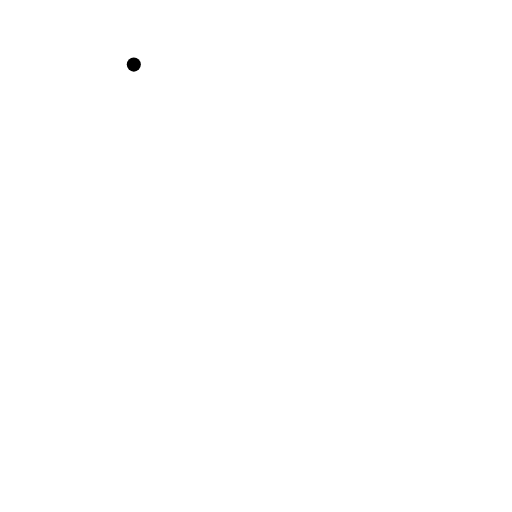
t = 0.00 s
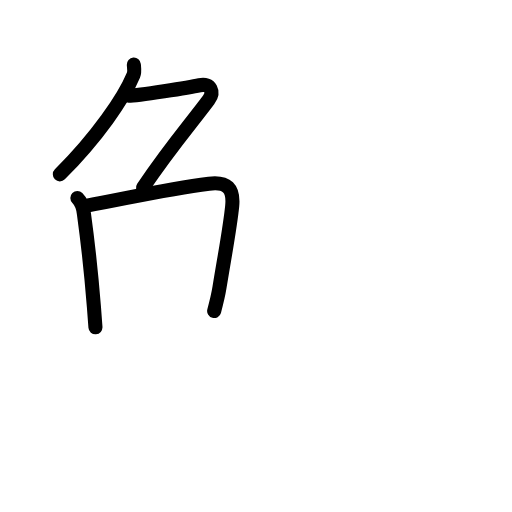
t = 3.81 s
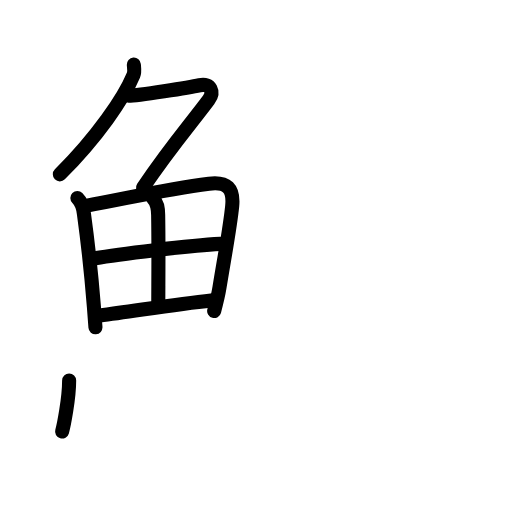
t = 7.75 s
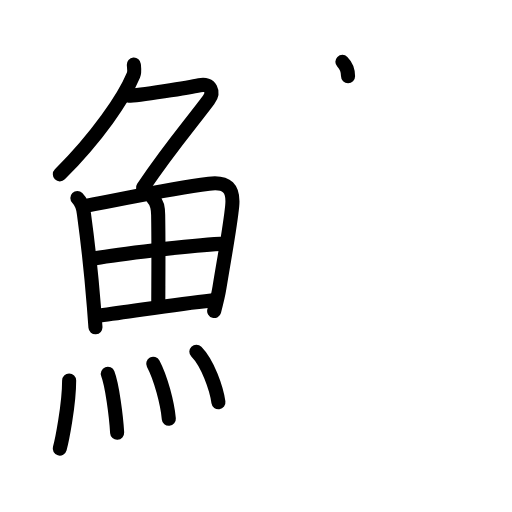
t = 11.38 s
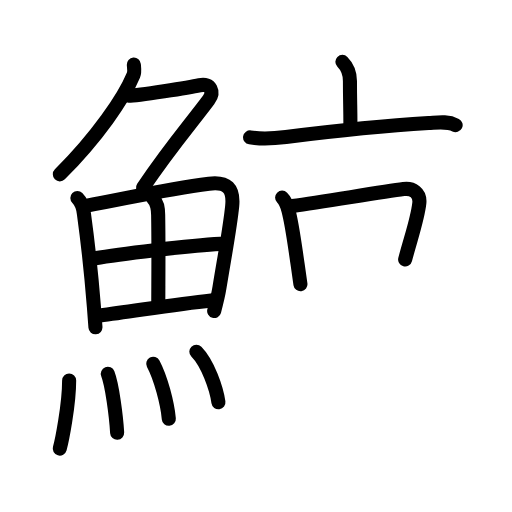
t = 14.92 s
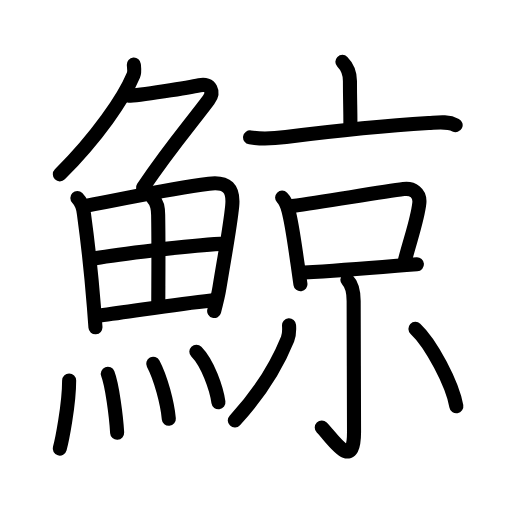
t = 19.00 s

The animated SVG that drew these frames (rendered in a browser with its animation timeline set to each time). Animation: 57 SMIL elements (animate=57); one cycle of 19.00 s.

<?xml version="1.0" encoding="UTF-8"?>
<!--
AniKanjiVG is licensed by CC-BY-SA Paul C. Sommerhoff (https://bitbucket.org/sommerhoff/anikanjivg).
AniKanjiVG uses KanjiVG which is licensed by CC-BY-SA Ulrich Apel (http://kanjivg.tagaini.net).
See also http://creativecommons.org/licenses/by-sa/3.0/
-->
<svg xmlns:kvg='http://kanjivg.tagaini.net' xmlns='http://www.w3.org/2000/svg' width='109' height='109' viewBox='0 0 109 109' style='fill:none;stroke:#000000;stroke-width:3;stroke-linecap:round;stroke-linejoin:round;' id="kvg:kanji_09be8"><g id="kvg:09be8" kvg:element="鯨"><g id="kvg:09be8-g1" kvg:element="魚" kvg:position="left" kvg:radical="general"><g id="kvg:09be8-g2" kvg:element="𠂊𠂊𠂊𠂊𠂊𠂊𠂊𠂊𠔉𠔉𠂊𠂊𠂊𠂊𤇾𠂊𠔉𠂊𠂊𠂊𠂤𠂊𠂊𠂊𦥯𦥑𠂊𦥑𠂊𠂊𠔉𠔉𠂊𠂊𠂊𠂊𠂊𠂊𠂊𠂊𠂊𠂊𦥑𦥑𠂊𠂊𠂊𠂊𠬝𠂊𤇾𠂊𤇾𠂊𠂊𠂊𠂊𦥑𦥑𠂊𠂊𠂢𠂢𠂊𠂊𦥑𠂊𦰩𠂊𠂊𠂊𠂊𤇾𦥑𠂊𠂊𠂊𠂊𠂊𠂊𠂊𦥑𠂊𠂊𠂊𠂊𠂊𠂊𠂊𠂊𠂊𠂊𠂊𠂢𠂢𦥑𠂊𦥑𦥑𦥑𦥑𦥑𦥑𠂊𠂊𠂊𠂊𠂊𦥑𠂊𠂊𠂊𠂊𤇾𠂊𠂊𠂊𠂊𦥑𦥯𦥑𠂊𠂊𠂊𠂊𠂊𠂊𠂊𠂊𠂊𠂊𠂊𠂊𠂊𦥑𦰌𠂊𦥑𠂊𠂊𠂊𠂊𠂊𠂊𠂊𠂊𠂤𠂤𠂊𠂊𦥑𦥑𠂊𠂤𠂊𠂊𠂊𩙿𠂊𠂊𠂊𠂊𠂊𠂊𠂊𠂊𠂊𠂊𠂊𠂊𠂊𠂊𠂊𠂊𠂊𠂊𠂊𠂊𠂊𠂊𠂊𠂊𠂊𠂊𠂊𠂊𠂊𠂊𠂊𠂊𠂊𠂊𠂊𠂊𠂊" kvg:variant="true" kvg:original="勹" kvg:position="top"><path id="kvg:09be8-s1" kvg:type="㇒" d="M28.49,13.75c0.04,0.56,0.23,1.5-0.08,2.26c-2.02,4.87-7.78,13.24-15.67,21.11"><animate attributeName="d" begin="0.0s" dur="0.5s" from="M28.49,13.75C28.49,13.75,28.49,13.75,28.49,13.75" to="M28.49,13.75c0.04,0.56,0.23,1.5-0.08,2.26" />
<animate attributeName="d" begin="0.5s" dur="0.5s" from="M28.49,13.75c0.04,0.56,0.23,1.5-0.08,2.26c0,0,0,0,0,0,0" to="M28.49,13.75c0.04,0.56,0.23,1.5-0.08,2.26c-2.02,4.87-7.78,13.24-15.67,21.11" />
</path>
<path id="kvg:09be8-s2" kvg:type="㇇a" d="M27.39,20.38c1.93,0,13.1-1.79,15.1-2.23c2.39-0.52,3.18,1.46,1.91,3.15c-3.89,5.2-8.14,10.07-13.95,18.65"><animate attributeName="d" begin="1.0s" dur="0.3333333333333333s" from="M27.39,20.38C27.39,20.38,27.39,20.38,27.39,20.38" to="M27.39,20.38c1.93,0,13.1-1.79,15.1-2.23" />
<animate attributeName="d" begin="1.3333333333333333s" dur="0.3333333333333333s" from="M27.39,20.38c1.93,0,13.1-1.79,15.1-2.23c0,0,0,0,0,0,0" to="M27.39,20.38c1.93,0,13.1-1.79,15.1-2.23c2.39-0.52,3.18,1.46,1.91,3.15" />
<animate attributeName="d" begin="1.6666666666666665s" dur="0.3333333333333333s" from="M27.39,20.38c1.93,0,13.1-1.79,15.1-2.23c2.39-0.52,3.18,1.46,1.91,3.15c0,0,0,0,0,0,0" to="M27.39,20.38c1.93,0,13.1-1.79,15.1-2.23c2.39-0.52,3.18,1.46,1.91,3.15c-3.89,5.2-8.14,10.07-13.95,18.65" />
<animate attributeName="d" begin="0s" dur="1.0s" from="M-100,-100" to="M-100,-100" />
</path>
</g>
<g id="kvg:09be8-g3" kvg:position="bottom"><g id="kvg:09be8-g4" kvg:element="田"><path id="kvg:09be8-s3" kvg:type="㇑" d="M16.47,42.14c0.88,0.88,1.3,2.34,1.41,3.46c0.74,5.4,1.54,12.49,2.11,19.67c0.12,1.53,0.23,3.02,0.33,4.41"><animate attributeName="d" begin="2.0s" dur="0.3333333333333333s" from="M16.47,42.14C16.47,42.14,16.47,42.14,16.47,42.14" to="M16.47,42.14c0.88,0.88,1.3,2.34,1.41,3.46" />
<animate attributeName="d" begin="2.3333333333333335s" dur="0.3333333333333333s" from="M16.47,42.14c0.88,0.88,1.3,2.34,1.41,3.46c0,0,0,0,0,0,0" to="M16.47,42.14c0.88,0.88,1.3,2.34,1.41,3.46c0.74,5.4,1.54,12.49,2.11,19.67" />
<animate attributeName="d" begin="2.6666666666666665s" dur="0.3333333333333333s" from="M16.47,42.14c0.88,0.88,1.3,2.34,1.41,3.46c0.74,5.4,1.54,12.49,2.11,19.67c0,0,0,0,0,0,0" to="M16.47,42.14c0.88,0.88,1.3,2.34,1.41,3.46c0.74,5.4,1.54,12.49,2.11,19.67c0.12,1.53,0.23,3.02,0.33,4.41" />
<animate attributeName="d" begin="0s" dur="2.0s" from="M-100,-100" to="M-100,-100" />
</path>
<path id="kvg:09be8-s4" kvg:type="㇕a" d="M18.53,43.77c8.86-1.62,16.84-3.52,25.96-4.66c3.86-0.48,5.31,0.99,4.94,4.76c-0.45,4.55-1.59,10.48-2.71,17.38c-0.28,1.73-0.6,3-1.13,4.97"><animate attributeName="d" begin="3.0s" dur="0.25s" from="M18.53,43.77C18.53,43.77,18.53,43.77,18.53,43.77" to="M18.53,43.77c8.86-1.62,16.84-3.52,25.96-4.66" />
<animate attributeName="d" begin="3.25s" dur="0.25s" from="M18.53,43.77c8.86-1.62,16.84-3.52,25.96-4.66c0,0,0,0,0,0,0" to="M18.53,43.77c8.86-1.62,16.84-3.52,25.96-4.66c3.86-0.48,5.31,0.99,4.94,4.76" />
<animate attributeName="d" begin="3.5s" dur="0.25s" from="M18.53,43.77c8.86-1.62,16.84-3.52,25.96-4.66c3.86-0.48,5.31,0.99,4.94,4.76c0,0,0,0,0,0,0" to="M18.53,43.77c8.86-1.62,16.84-3.52,25.96-4.66c3.86-0.48,5.31,0.99,4.94,4.76c-0.45,4.55-1.59,10.48-2.71,17.38" />
<animate attributeName="d" begin="3.75s" dur="0.25s" from="M18.53,43.77c8.86-1.62,16.84-3.52,25.96-4.66c3.86-0.48,5.31,0.99,4.94,4.76c-0.45,4.55-1.59,10.48-2.71,17.38c0,0,0,0,0,0,0" to="M18.53,43.77c8.86-1.62,16.84-3.52,25.96-4.66c3.86-0.48,5.31,0.99,4.94,4.76c-0.45,4.55-1.59,10.48-2.71,17.38c-0.28,1.73-0.6,3-1.13,4.97" />
<animate attributeName="d" begin="0s" dur="3.0s" from="M-100,-100" to="M-100,-100" />
</path>
<path id="kvg:09be8-s5" kvg:type="㇑a" d="M32.56,42.23c0.98,0.98,1.08,2.01,1.11,3.54c0.12,6.73,0.03,15.02,0.03,18.35"><animate attributeName="d" begin="4.0s" dur="0.5s" from="M32.56,42.23C32.56,42.23,32.56,42.23,32.56,42.23" to="M32.56,42.23c0.98,0.98,1.08,2.01,1.11,3.54" />
<animate attributeName="d" begin="4.5s" dur="0.5s" from="M32.56,42.23c0.98,0.98,1.08,2.01,1.11,3.54c0,0,0,0,0,0,0" to="M32.56,42.23c0.98,0.98,1.08,2.01,1.11,3.54c0.12,6.73,0.03,15.02,0.03,18.35" />
<animate attributeName="d" begin="0s" dur="4.0s" from="M-100,-100" to="M-100,-100" />
</path>
<path id="kvg:09be8-s6" kvg:type="㇐a" d="M20.26,54.98c4.74-0.86,20.12-2.73,26.64-3.06"><animate attributeName="d" begin="5.0s" dur="1.0s" from="M20.26,54.98C20.26,54.98,20.26,54.98,20.26,54.98" to="M20.26,54.98c4.74-0.86,20.12-2.73,26.64-3.06" />
<animate attributeName="d" begin="0s" dur="5.0s" from="M-100,-100" to="M-100,-100" />
</path>
<path id="kvg:09be8-s7" kvg:type="㇐a" d="M21.23,67.15c7.14-0.9,15.86-2.37,23.74-3.2"><animate attributeName="d" begin="6.0s" dur="1.0s" from="M21.23,67.15C21.23,67.15,21.23,67.15,21.23,67.15" to="M21.23,67.15c7.14-0.9,15.86-2.37,23.74-3.2" />
<animate attributeName="d" begin="0s" dur="6.0s" from="M-100,-100" to="M-100,-100" />
</path>
</g>
<g id="kvg:09be8-g5" kvg:element="灬" kvg:variant="true" kvg:original="火"><path id="kvg:09be8-s8" kvg:type="㇔" d="M14.72,81c0,5.25-1.58,13-2,14.5"><animate attributeName="d" begin="7.0s" dur="1.0s" from="M14.72,81C14.72,81,14.72,81,14.72,81" to="M14.72,81c0,5.25-1.58,13-2,14.5" />
<animate attributeName="d" begin="0s" dur="7.0s" from="M-100,-100" to="M-100,-100" />
</path>
<path id="kvg:09be8-s9" kvg:type="㇔" d="M22.95,79.58c0.91,2.36,1.77,8.87,1.99,12.54"><animate attributeName="d" begin="8.0s" dur="1.0s" from="M22.95,79.58C22.95,79.58,22.95,79.58,22.95,79.58" to="M22.95,79.58c0.91,2.36,1.77,8.87,1.99,12.54" />
<animate attributeName="d" begin="0s" dur="8.0s" from="M-100,-100" to="M-100,-100" />
</path>
<path id="kvg:09be8-s10" kvg:type="㇔" d="M32.62,77.44c1.63,3.06,3.03,8.5,3.32,11.71"><animate attributeName="d" begin="9.0s" dur="1.0s" from="M32.62,77.44C32.62,77.44,32.62,77.44,32.62,77.44" to="M32.62,77.44c1.63,3.06,3.03,8.5,3.32,11.71" />
<animate attributeName="d" begin="0s" dur="9.0s" from="M-100,-100" to="M-100,-100" />
</path>
<path id="kvg:09be8-s11" kvg:type="㇔" d="M41.8,74.87c2.45,2.5,4.28,7.82,4.7,10.78"><animate attributeName="d" begin="10.0s" dur="1.0s" from="M41.8,74.87C41.8,74.87,41.8,74.87,41.8,74.87" to="M41.8,74.87c2.45,2.5,4.28,7.82,4.7,10.78" />
<animate attributeName="d" begin="0s" dur="10.0s" from="M-100,-100" to="M-100,-100" />
</path>
</g>
</g>
</g>
<g id="kvg:09be8-g6" kvg:element="京" kvg:position="right" kvg:phon="京"><g id="kvg:09be8-g7" kvg:element="亠" kvg:position="top"><path id="kvg:09be8-s12" kvg:type="㇑a" d="M72.89,13.17c0.97,0.97,1.61,2.35,1.61,4.08c0,4.42,0.1,5.5,0.1,9.29"><animate attributeName="d" begin="11.0s" dur="0.5s" from="M72.89,13.17C72.89,13.17,72.89,13.17,72.89,13.17" to="M72.89,13.17c0.97,0.97,1.61,2.35,1.61,4.08" />
<animate attributeName="d" begin="11.5s" dur="0.5s" from="M72.89,13.17c0.97,0.97,1.61,2.35,1.61,4.08c0,0,0,0,0,0,0" to="M72.89,13.17c0.97,0.97,1.61,2.35,1.61,4.08c0,4.42,0.1,5.5,0.1,9.29" />
<animate attributeName="d" begin="0s" dur="11.0s" from="M-100,-100" to="M-100,-100" />
</path>
<path id="kvg:09be8-s13" kvg:type="㇐" d="M53.24,29.25c2.39,0.38,4.92,0.26,7.64-0.08c10.36-1.3,22.44-2.49,30.38-2.97c1.9-0.11,3.98-0.47,5.74,0.44"><animate attributeName="d" begin="12.0s" dur="0.3333333333333333s" from="M53.24,29.25C53.24,29.25,53.24,29.25,53.24,29.25" to="M53.24,29.25c2.39,0.38,4.92,0.26,7.64-0.08" />
<animate attributeName="d" begin="12.333333333333334s" dur="0.3333333333333333s" from="M53.24,29.25c2.39,0.38,4.92,0.26,7.64-0.08c0,0,0,0,0,0,0" to="M53.24,29.25c2.39,0.38,4.92,0.26,7.64-0.08c10.36-1.3,22.44-2.49,30.38-2.97" />
<animate attributeName="d" begin="12.666666666666666s" dur="0.3333333333333333s" from="M53.24,29.25c2.39,0.38,4.92,0.26,7.64-0.08c10.36-1.3,22.44-2.49,30.38-2.97c0,0,0,0,0,0,0" to="M53.24,29.25c2.39,0.38,4.92,0.26,7.64-0.08c10.36-1.3,22.44-2.49,30.38-2.97c1.9-0.11,3.98-0.47,5.74,0.44" />
<animate attributeName="d" begin="0s" dur="12.0s" from="M-100,-100" to="M-100,-100" />
</path>
</g>
<g id="kvg:09be8-g8" kvg:position="bottom"><g id="kvg:09be8-g9" kvg:element="口"><path id="kvg:09be8-s14" kvg:type="㇑" d="M60.06,42.07c0.74,0.74,1.06,1.68,1.34,2.7c0.8,3,1.23,6.59,1.99,11.71c0.19,1.26,0.38,2.59,0.57,4.02"><animate attributeName="d" begin="13.0s" dur="0.3333333333333333s" from="M60.06,42.07C60.06,42.07,60.06,42.07,60.06,42.07" to="M60.06,42.07c0.74,0.74,1.06,1.68,1.34,2.7" />
<animate attributeName="d" begin="13.333333333333334s" dur="0.3333333333333333s" from="M60.06,42.07c0.74,0.74,1.06,1.68,1.34,2.7c0,0,0,0,0,0,0" to="M60.06,42.07c0.74,0.74,1.06,1.68,1.34,2.7c0.8,3,1.23,6.59,1.99,11.71" />
<animate attributeName="d" begin="13.666666666666666s" dur="0.3333333333333333s" from="M60.06,42.07c0.74,0.74,1.06,1.68,1.34,2.7c0.8,3,1.23,6.59,1.99,11.71c0,0,0,0,0,0,0" to="M60.06,42.07c0.74,0.74,1.06,1.68,1.34,2.7c0.8,3,1.23,6.59,1.99,11.71c0.19,1.26,0.38,2.59,0.57,4.02" />
<animate attributeName="d" begin="0s" dur="13.0s" from="M-100,-100" to="M-100,-100" />
</path>
<path id="kvg:09be8-s15" kvg:type="㇕b" d="M62.27,43.86c7.61-1.11,19.14-3,23.65-3.61c1.87-0.25,3.58,0.75,3.35,3c-0.35,3.34-1.84,7.5-3.02,12"><animate attributeName="d" begin="14.0s" dur="0.3333333333333333s" from="M62.27,43.86C62.27,43.86,62.27,43.86,62.27,43.86" to="M62.27,43.86c7.61-1.11,19.14-3,23.65-3.61" />
<animate attributeName="d" begin="14.333333333333334s" dur="0.3333333333333333s" from="M62.27,43.86c7.61-1.11,19.14-3,23.65-3.61c0,0,0,0,0,0,0" to="M62.27,43.86c7.61-1.11,19.14-3,23.65-3.61c1.87-0.25,3.58,0.75,3.35,3" />
<animate attributeName="d" begin="14.666666666666666s" dur="0.3333333333333333s" from="M62.27,43.86c7.61-1.11,19.14-3,23.65-3.61c1.87-0.25,3.58,0.75,3.35,3c0,0,0,0,0,0,0" to="M62.27,43.86c7.61-1.11,19.14-3,23.65-3.61c1.87-0.25,3.58,0.75,3.35,3c-0.35,3.34-1.84,7.5-3.02,12" />
<animate attributeName="d" begin="0s" dur="14.0s" from="M-100,-100" to="M-100,-100" />
</path>
<path id="kvg:09be8-s16" kvg:type="㇐b" d="M64.77,58.03c6.96-0.43,13.26-0.94,19.73-1.47c1.41-0.12,2.83-0.22,4.26-0.31"><animate attributeName="d" begin="15.0s" dur="0.5s" from="M64.77,58.03C64.77,58.03,64.77,58.03,64.77,58.03" to="M64.77,58.03c6.96-0.43,13.26-0.94,19.73-1.47" />
<animate attributeName="d" begin="15.5s" dur="0.5s" from="M64.77,58.03c6.96-0.43,13.26-0.94,19.73-1.47c0,0,0,0,0,0,0" to="M64.77,58.03c6.96-0.43,13.26-0.94,19.73-1.47c1.41-0.12,2.83-0.22,4.26-0.31" />
<animate attributeName="d" begin="0s" dur="15.0s" from="M-100,-100" to="M-100,-100" />
</path>
</g>
<g id="kvg:09be8-g10" kvg:element="小"><path id="kvg:09be8-s17" kvg:type="㇚" d="M73.95,59.58c0.92,0.92,1.34,2.17,1.34,4.52c0,4.9,0.08,23.52,0.08,27.87c0,8.78-4.69,1.22-6.87-0.97"><animate attributeName="d" begin="16.0s" dur="0.3333333333333333s" from="M73.95,59.58C73.95,59.58,73.95,59.58,73.95,59.58" to="M73.95,59.58c0.92,0.92,1.34,2.17,1.34,4.52" />
<animate attributeName="d" begin="16.333333333333332s" dur="0.3333333333333333s" from="M73.95,59.58c0.92,0.92,1.34,2.17,1.34,4.52c0,0,0,0,0,0,0" to="M73.95,59.58c0.92,0.92,1.34,2.17,1.34,4.52c0,4.9,0.08,23.52,0.08,27.87" />
<animate attributeName="d" begin="16.666666666666668s" dur="0.3333333333333333s" from="M73.95,59.58c0.92,0.92,1.34,2.17,1.34,4.52c0,4.9,0.08,23.52,0.08,27.87c0,0,0,0,0,0,0" to="M73.95,59.58c0.92,0.92,1.34,2.17,1.34,4.52c0,4.9,0.08,23.52,0.08,27.87c0,8.78-4.69,1.22-6.87-0.97" />
<animate attributeName="d" begin="0s" dur="16.0s" from="M-100,-100" to="M-100,-100" />
</path>
<path id="kvg:09be8-s18" kvg:type="㇒" d="M61.53,69.25c0.07,0.95,0.06,2.04-0.31,2.94c-1.84,4.56-5.47,11.06-11.23,17.31"><animate attributeName="d" begin="17.0s" dur="0.5s" from="M61.53,69.25C61.53,69.25,61.53,69.25,61.53,69.25" to="M61.53,69.25c0.07,0.95,0.06,2.04-0.31,2.94" />
<animate attributeName="d" begin="17.5s" dur="0.5s" from="M61.53,69.25c0.07,0.95,0.06,2.04-0.31,2.94c0,0,0,0,0,0,0" to="M61.53,69.25c0.07,0.95,0.06,2.04-0.31,2.94c-1.84,4.56-5.47,11.06-11.23,17.31" />
<animate attributeName="d" begin="0s" dur="17.0s" from="M-100,-100" to="M-100,-100" />
</path>
<path id="kvg:09be8-s19" kvg:type="㇔" d="M88.44,70c3.31,3.09,7.88,11.7,8.71,16.5"><animate attributeName="d" begin="18.0s" dur="1.0s" from="M88.44,70C88.44,70,88.44,70,88.44,70" to="M88.44,70c3.31,3.09,7.88,11.7,8.71,16.5" />
<animate attributeName="d" begin="0s" dur="18.0s" from="M-100,-100" to="M-100,-100" />
</path>
</g>
</g>
</g>
</g>
</svg>
